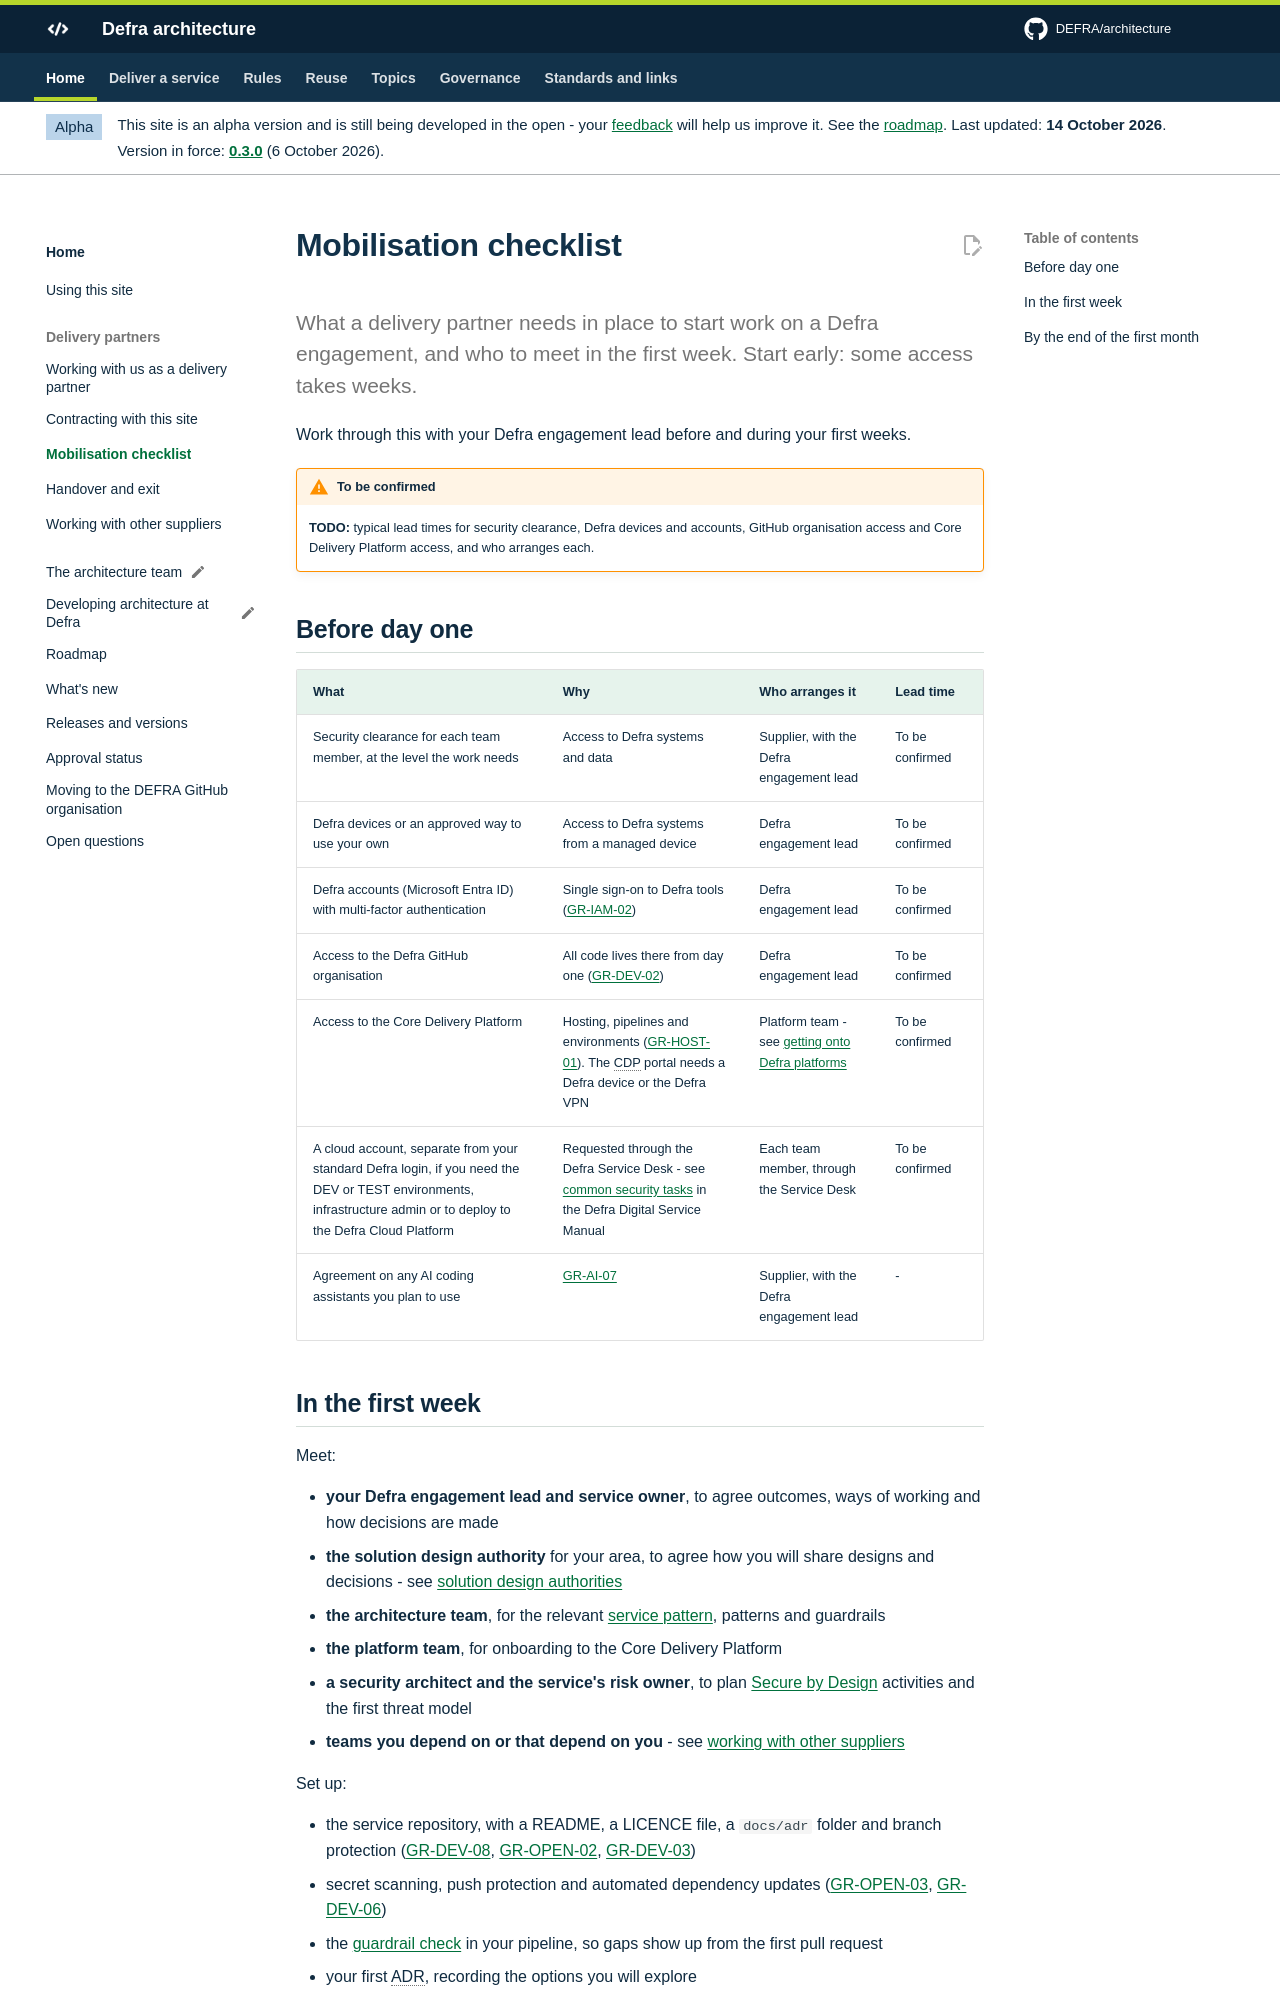

repository: DEFRA/architecture · page: partners/mobilisation/index.html · generator: mkdocs

# Mobilisation checklist

<p class="lead">What a delivery partner needs in place to start work on a Defra engagement, and who to meet in the first week. Start early: some access takes weeks.</p>

Work through this with your Defra engagement lead before and during your first weeks.

!!! warning "To be confirmed"
    **TODO:** typical lead times for security clearance, Defra devices and accounts, GitHub organisation access and Core Delivery Platform access, and who arranges each.

## Before day one

| What | Why | Who arranges it | Lead time |
| --- | --- | --- | --- |
| Security clearance for each team member, at the level the work needs | Access to Defra systems and data | Supplier, with the Defra engagement lead | To be confirmed |
| Defra devices or an approved way to use your own | Access to Defra systems from a managed device | Defra engagement lead | To be confirmed |
| Defra accounts (Microsoft Entra ID) with multi-factor authentication | Single sign-on to Defra tools ([GR-IAM-02](../guardrails/identity-and-access.md#gr-iam-02)) | Defra engagement lead | To be confirmed |
| Access to the Defra GitHub organisation | All code lives there from day one ([GR-DEV-02](../guardrails/software-development.md#gr-dev-02)) | Defra engagement lead | To be confirmed |
| Access to the Core Delivery Platform | Hosting, pipelines and environments ([GR-HOST-01](../guardrails/hosting-and-platforms.md#gr-host-01)). The CDP portal needs a Defra device or the Defra VPN | Platform team - see [getting onto Defra platforms](../deliver/platforms.md#cdp) | To be confirmed |
| A cloud account, separate from your standard Defra login, if you need the DEV or TEST environments, infrastructure admin or to deploy to the Defra Cloud Platform | Requested through the Defra Service Desk - see [common security tasks](https://digital.defra.gov.uk/security/common-tasks) in the Defra Digital Service Manual | Each team member, through the Service Desk | To be confirmed |
| Agreement on any AI coding assistants you plan to use | [GR-AI-07](../guardrails/ai.md#gr-ai-07) | Supplier, with the Defra engagement lead | - |
